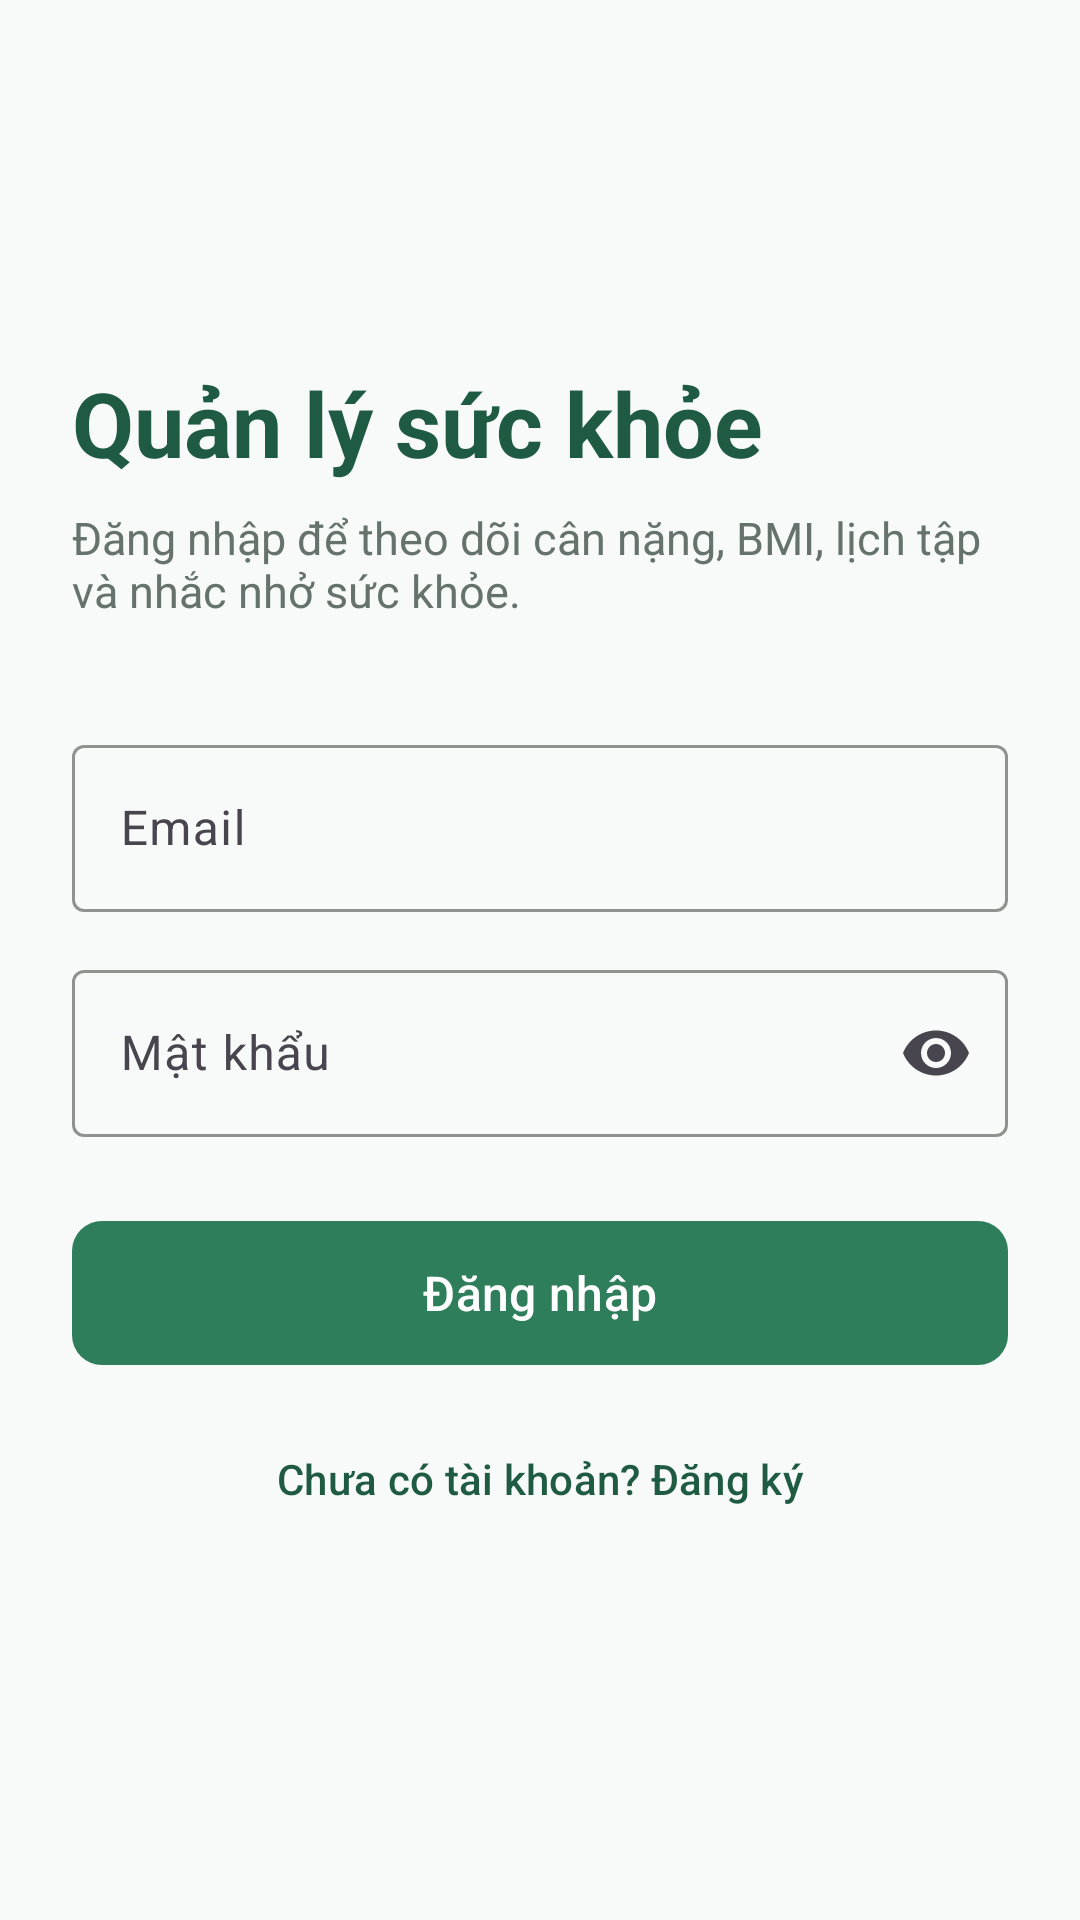

Here is an Android app screen rendered from its layout file. Give the layout XML and the strings, colors and styles it references.
<!-- AndroidManifest.xml: application theme Theme.Health_app_sof1021 -->
<!-- res/layout/activity_login.xml -->
<?xml version="1.0" encoding="utf-8"?>
<ScrollView xmlns:android="http://schemas.android.com/apk/res/android"
    xmlns:app="http://schemas.android.com/apk/res-auto"
    android:id="@+id/main"
    android:layout_width="match_parent"
    android:layout_height="match_parent"
    android:background="@color/surface"
    android:fillViewport="true">

    <LinearLayout
        android:layout_width="match_parent"
        android:layout_height="wrap_content"
        android:gravity="center_vertical"
        android:orientation="vertical"
        android:paddingStart="24dp"
        android:paddingTop="32dp"
        android:paddingEnd="24dp"
        android:paddingBottom="32dp">

        <TextView
            android:layout_width="match_parent"
            android:layout_height="wrap_content"
            android:text="Quản lý sức khỏe"
            android:textColor="@color/primary_dark"
            android:textSize="30sp"
            android:textStyle="bold" />

        <TextView
            android:layout_width="match_parent"
            android:layout_height="wrap_content"
            android:layout_marginTop="8dp"
            android:text="Đăng nhập để theo dõi cân nặng, BMI, lịch tập và nhắc nhở sức khỏe."
            android:textColor="@color/text_secondary"
            android:textSize="15sp" />

        <com.google.android.material.textfield.TextInputLayout
            android:id="@+id/tilEmail"
            style="@style/Widget.Material3.TextInputLayout.OutlinedBox"
            android:layout_width="match_parent"
            android:layout_height="wrap_content"
            android:layout_marginTop="36dp"
            android:hint="Email"
            app:boxStrokeColor="@color/primary"
            app:endIconMode="clear_text">

            <com.google.android.material.textfield.TextInputEditText
                android:id="@+id/edtEmail"
                android:layout_width="match_parent"
                android:layout_height="wrap_content"
                android:inputType="textEmailAddress"
                android:maxLines="1" />
        </com.google.android.material.textfield.TextInputLayout>

        <com.google.android.material.textfield.TextInputLayout
            android:id="@+id/tilPassword"
            style="@style/Widget.Material3.TextInputLayout.OutlinedBox"
            android:layout_width="match_parent"
            android:layout_height="wrap_content"
            android:layout_marginTop="14dp"
            android:hint="Mật khẩu"
            app:boxStrokeColor="@color/primary"
            app:endIconMode="password_toggle">

            <com.google.android.material.textfield.TextInputEditText
                android:id="@+id/edtPassword"
                android:layout_width="match_parent"
                android:layout_height="wrap_content"
                android:inputType="textPassword"
                android:maxLines="1" />
        </com.google.android.material.textfield.TextInputLayout>

        <com.google.android.material.button.MaterialButton
            android:id="@+id/btnLogin"
            android:layout_width="match_parent"
            android:layout_height="56dp"
            android:layout_marginTop="24dp"
            android:text="Đăng nhập"
            android:textAllCaps="false"
            android:textSize="16sp"
            app:cornerRadius="10dp" />

        <com.google.android.material.button.MaterialButton
            android:id="@+id/btnOpenRegister"
            style="@style/Widget.Material3.Button.TextButton"
            android:layout_width="match_parent"
            android:layout_height="52dp"
            android:layout_marginTop="8dp"
            android:text="Chưa có tài khoản? Đăng ký"
            android:textAllCaps="false"
            android:textColor="@color/primary_dark" />
    </LinearLayout>
</ScrollView>
<!-- resources referenced by this layout -->
<resources>
  <color name="primary">#2E7D5B</color>
  <color name="primary_dark">#1F5A42</color>
  <color name="surface">#F7FAF8</color>
  <color name="text_secondary">#66736C</color>
  <style name="Theme.Health_app_sof1021" parent="Base.Theme.Health_app_sof1021" />
  <style name="Base.Theme.Health_app_sof1021" parent="Theme.Material3.DayNight.NoActionBar">
          <item name="colorPrimary">@color/primary</item>
          <item name="colorPrimaryDark">@color/primary_dark</item>
          <item name="colorSecondary">@color/primary</item>
          <item name="android:windowLightStatusBar">true</item>
          <item name="android:navigationBarColor">@color/surface</item>
      </style>
</resources>
